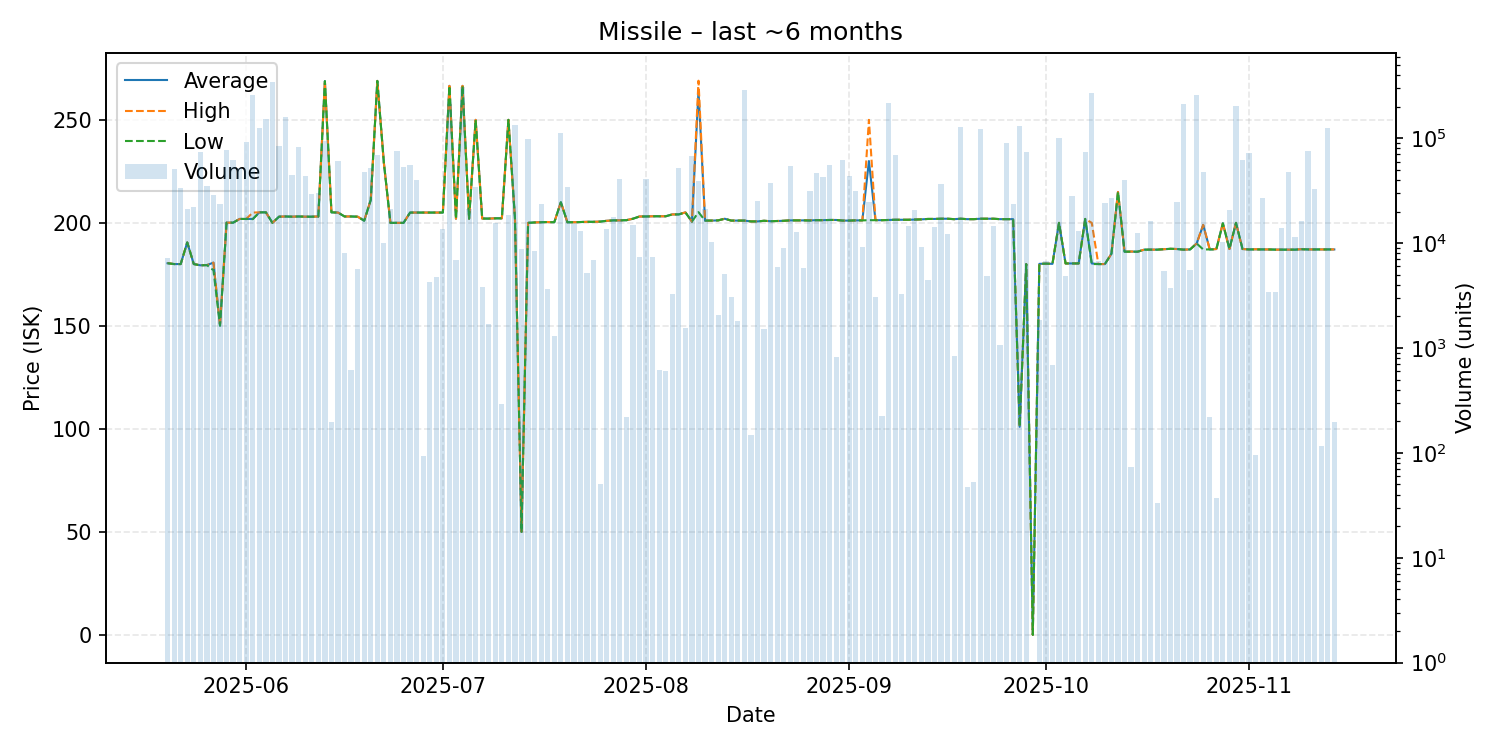

Source data for this figure (header and first rows):
date, average, highest, lowest, order_count, volume
2025-05-20, 180.4, 180.5, 180.4, 8, 7156
2025-05-21, 180.0, 180.0, 180.0, 6, 50448
2025-05-22, 180.0, 180.0, 180.0, 11, 33783
2025-05-23, 190.5, 190.5, 190.5, 7, 21342
2025-05-24, 180.0, 180.0, 180.0, 7, 22153
2025-05-25, 179.4, 179.4, 179.4, 12, 73989
2025-05-26, 179.5, 179.5, 179.5, 10, 35086
2025-05-27, 180.7, 180.7, 177.0, 10, 28578
2025-05-28, 150.1, 150.1, 150.1, 9, 23599
2025-05-29, 200.1, 200.1, 200.1, 14, 77933
2025-05-30, 200.1, 200.1, 200.1, 10, 62538
2025-05-31, 201.9, 201.9, 201.9, 12, 51630
2025-06-01, 201.9, 201.9, 201.9, 15, 91596
2025-06-02, 201.9, 205.0, 201.8, 18, 257925
2025-06-03, 205.1, 205.1, 205.1, 16, 126427
2025-06-04, 205.1, 205.1, 205.1, 17, 154184
2025-06-05, 200.0, 200.0, 200.0, 17, 343591
2025-06-06, 203.0, 203.0, 203.0, 19, 84041
2025-06-07, 203.1, 203.1, 203.1, 14, 158327
2025-06-08, 203.0, 203.0, 203.0, 17, 44737
2025-06-09, 203.1, 203.1, 203.1, 4, 83365
2025-06-10, 203.0, 203.0, 203.0, 6, 44117
2025-06-11, 203.0, 203.0, 203.0, 9, 29318
2025-06-12, 203.1, 203.1, 203.0, 8, 30245
2025-06-13, 268.8, 268.8, 268.8, 8, 94067
2025-06-14, 205.1, 205.1, 205.1, 5, 199
2025-06-15, 205.0, 205.0, 205.0, 7, 60973
2025-06-16, 203.1, 203.1, 203.1, 7, 8073
2025-06-17, 203.1, 203.1, 203.1, 3, 615
2025-06-18, 203.0, 203.0, 203.0, 3, 5711
2025-06-19, 201.1, 201.1, 201.0, 17, 48098
2025-06-20, 211.1, 211.1, 211.1, 10, 51711
2025-06-21, 268.9, 268.9, 268.9, 16, 69478
2025-06-22, 229.1, 229.1, 229.1, 7, 10000
2025-06-23, 200.0, 200.0, 200.0, 7, 21292
2025-06-24, 200.0, 200.0, 200.0, 7, 75521
2025-06-25, 200.0, 200.0, 200.0, 6, 53222
2025-06-26, 205.0, 205.0, 205.0, 7, 55979
2025-06-27, 205.0, 205.0, 205.0, 6, 39733
2025-06-28, 205.0, 205.0, 205.0, 1, 93
2025-06-29, 205.0, 205.0, 205.0, 5, 4228
2025-06-30, 205.0, 205.0, 205.0, 6, 4711
2025-07-01, 205.0, 205.0, 205.0, 7, 13761
2025-07-02, 266.5, 266.5, 266.5, 20, 214023
2025-07-03, 202.0, 202.0, 202.0, 7, 6945
2025-07-04, 266.5, 266.5, 266.5, 7, 307609
2025-07-05, 202.0, 202.0, 202.0, 8, 20960
2025-07-06, 250.0, 250.0, 250.0, 5, 34484
2025-07-07, 202.1, 202.1, 202.1, 3, 3779
2025-07-08, 202.1, 202.1, 202.1, 3, 1708
2025-07-09, 202.2, 202.2, 202.2, 7, 15530
2025-07-10, 202.2, 202.2, 202.2, 4, 291
2025-07-11, 250.0, 250.0, 250.0, 3, 18684
2025-07-12, 202.1, 202.1, 202.1, 18, 132743
2025-07-13, 50.0, 50.0, 50.0, 6, 8765
2025-07-14, 200.0, 200.0, 200.0, 11, 98226
2025-07-15, 200.2, 200.2, 200.2, 1, 8333
2025-07-16, 200.3, 200.3, 200.3, 8, 23788
2025-07-17, 200.4, 200.4, 200.4, 7, 3646
2025-07-18, 200.3, 200.3, 200.3, 3, 1290
... 119 more rows
